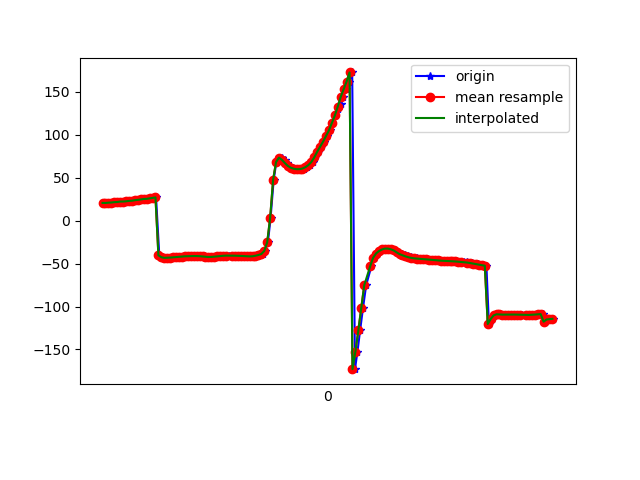

Source data for this figure (header and first rows):
1617848289755, 543933316110081, 20.67395, 32.178516, -22.541344
1617848289770, 543933335340851, 20.6, 32.5, -23.15
1617848289783, 543933354571621, 20.94, 33.53, -23.41
1617848289801, 543933373802391, 20.97, 33.57, -24.09
1617848289818, 543933393033161, 21.3, 33.94, -23.75
1617848289838, 543933412263931, 21.54, 34.67, -25.14
1617848289856, 543933431494701, 21.71, 34.5, -24.9
1617848289876, 543933450725471, 22.26, 35.53, -25.02
1617848289894, 543933469956241, 22.27, 35.3, -25.1
1617848289915, 543933489187011, 22.53, 35.6, -24.44
1617848289936, 543933508417781, 23.02, 36.82, -25.06
1617848289952, 543933527648551, 23.23, 36.87, -24.62
1617848289970, 543933546879321, 23.83, 37.88, -24.12
1617848289991, 543933566110091, 24.21, 38.49, -24.93
1617848290007, 543933585340861, 24.67, 38.92, -24.1
1617848290028, 543933604571631, 25.25, 39.95, -24.67
1617848290047, 543933623802401, 25.4, 39.75, -24.71
1617848290066, 543933643033171, 25.9, 40.12, -23.83
1617848290084, 543933662263941, 26.5, 40.91, -24.23
1617848290104, 543933681494711, 27.1, 41.55, -24.02
1617848290126, 543933700725481, -40.35, 36.83, -20.23
1617848290143, 543933719956251, -42.56, 40.43, -22.59
1617848290160, 543933739187021, -43.3, 41.9, -23.06
1617848290180, 543933758417791, -43.22, 41.97, -22.66
1617848290199, 543933777648561, -43.13, 41.98, -22.29
1617848290217, 543933796879331, -42.97, 41.95, -22.03
1617848290237, 543933816110101, -42.73, 41.91, -21.9
1617848290256, 543933835340871, -42.41, 41.9, -21.86
1617848290276, 543933854571641, -42.07, 41.94, -21.88
1617848290295, 543933873802411, -41.74, 41.99, -21.92
1617848290313, 543933893033181, -41.5, 42.06, -21.97
1617848290332, 543933912263951, -41.36, 42.12, -21.97
1617848290353, 543933931494721, -41.27, 42.26, -21.9
1617848290370, 543933950725491, -41.2, 42.57, -21.81
1617848290389, 543933969956261, -41.21, 43.03, -21.67
1617848290409, 543933989187031, -41.38, 43.52, -21.45
1617848290427, 543934008417801, -41.72, 43.93, -21.07
1617848290447, 543934027648571, -42.09, 44.3, -20.57
1617848290467, 543934046879341, -42.32, 44.82, -20.11
1617848290485, 543934066110111, -42.22, 45.43, -19.89
1617848290505, 543934085340881, -41.95, 46, -19.82
1617848290523, 543934104571651, -41.58, 46.42, -19.83
1617848290541, 543934123802421, -41.21, 46.73, -19.82
1617848290560, 543934143033191, -40.91, 46.95, -19.71
1617848290581, 543934162263961, -40.73, 47.07, -19.46
1617848290598, 543934181494731, -40.68, 47.07, -19.04
1617848290620, 543934200725501, -40.7, 46.97, -18.47
1617848290637, 543934219956271, -40.74, 46.85, -17.81
1617848290658, 543934239187041, -40.79, 46.7, -17.09
1617848290675, 543934258417811, -40.88, 46.54, -16.32
1617848290693, 543934277648581, -41.04, 46.35, -15.5
1617848290711, 543934296879351, -41.26, 46.11, -14.64
1617848290730, 543934316110121, -41.47, 45.8, -13.82
1617848290753, 543934335340891, -41.6, 45.82, -13.1
1617848290770, 543934354571661, -41.48, 47.28, -12.59
1617848290789, 543934373802431, -40.81, 50.47, -12.66
1617848290808, 543934393033201, -40.01, 54.17, -13.18
1617848290831, 543934412263971, -38.83, 58.54, -14.82
1617848290846, 543934431494741, -35.32, 64.72, -19.97
1617848290865, 543934450725511, -25.12, 72.07, -33.01
1617848290883, 543934469956281, 3.271, 77.83, -64.7
... 100 more rows
